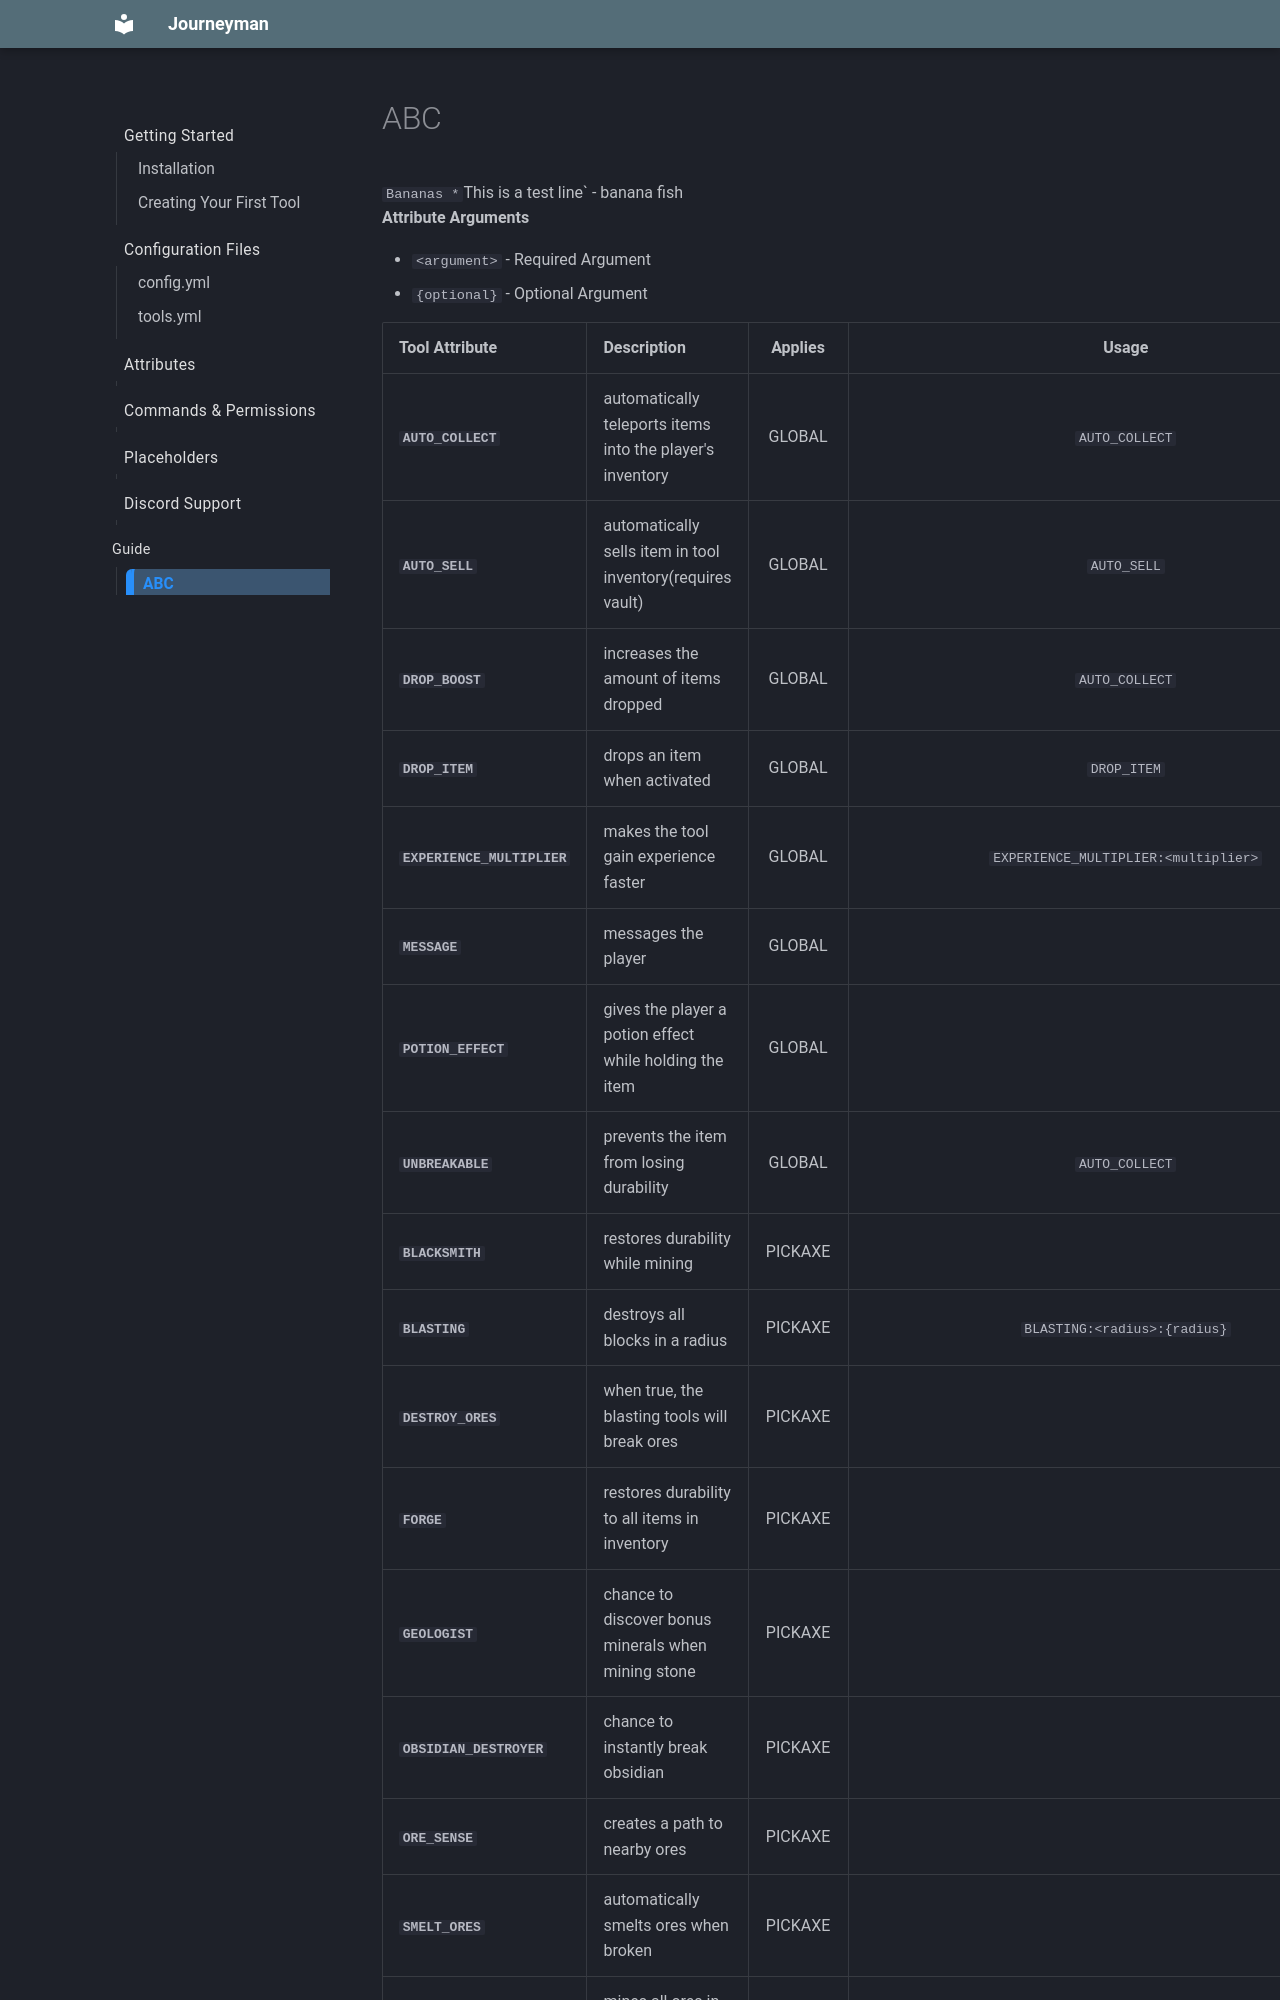

repository: wllum/documentation-website · page: abc/index.html · generator: mkdocs

`Bananas
*`This is a test line` - banana fish	
**Attribute Arguments**

* `<argument>` - Required Argument
* `{optional}` - Optional Argument

Tool Attribute         | Description                                               | Applies | Usage
-----------------------|-----------------------------------------------------------|:---------:|:-----------------------------------------------------:
`AUTO_COLLECT`         | automatically teleports items into the player's inventory | GLOBAL  | `AUTO_COLLECT`
`AUTO_SELL`            | automatically sells item in tool inventory(requires vault)     | GLOBAL  | `AUTO_SELL`
`DROP_BOOST`           | increases the amount of items dropped                     | GLOBAL  | `AUTO_COLLECT`
`DROP_ITEM`            | drops an item when activated                              | GLOBAL  | `DROP_ITEM`
`EXPERIENCE_MULTIPLIER`| makes the tool gain experience faster                     | GLOBAL  | `EXPERIENCE_MULTIPLIER:<multiplier>`
`MESSAGE`              | messages the player                                       | GLOBAL  | 
`POTION_EFFECT`        | gives the player a potion effect while holding the item   | GLOBAL  |
`UNBREAKABLE`          | prevents the item from losing durability                  | GLOBAL  | `AUTO_COLLECT`
`BLACKSMITH`           | restores durability while mining                          | PICKAXE |
`BLASTING`             | destroys all blocks in a radius                           | PICKAXE | `BLASTING:<radius>:{radius}`
`DESTROY_ORES`         | when true, the blasting tools will break ores             | PICKAXE | 
`FORGE`                | restores durability to all items in inventory             | PICKAXE |
`GEOLOGIST`            | chance to discover bonus minerals when mining stone       | PICKAXE |
`OBSIDIAN_DESTROYER`   | chance to instantly break obsidian                        | PICKAXE |
`ORE_SENSE`            | creates a path to nearby ores                             | PICKAXE |
`SMELT_ORES`           | automatically smelts ores when broken                     | PICKAXE |
`VEIN_MINER`           | mines all ores in a vein
